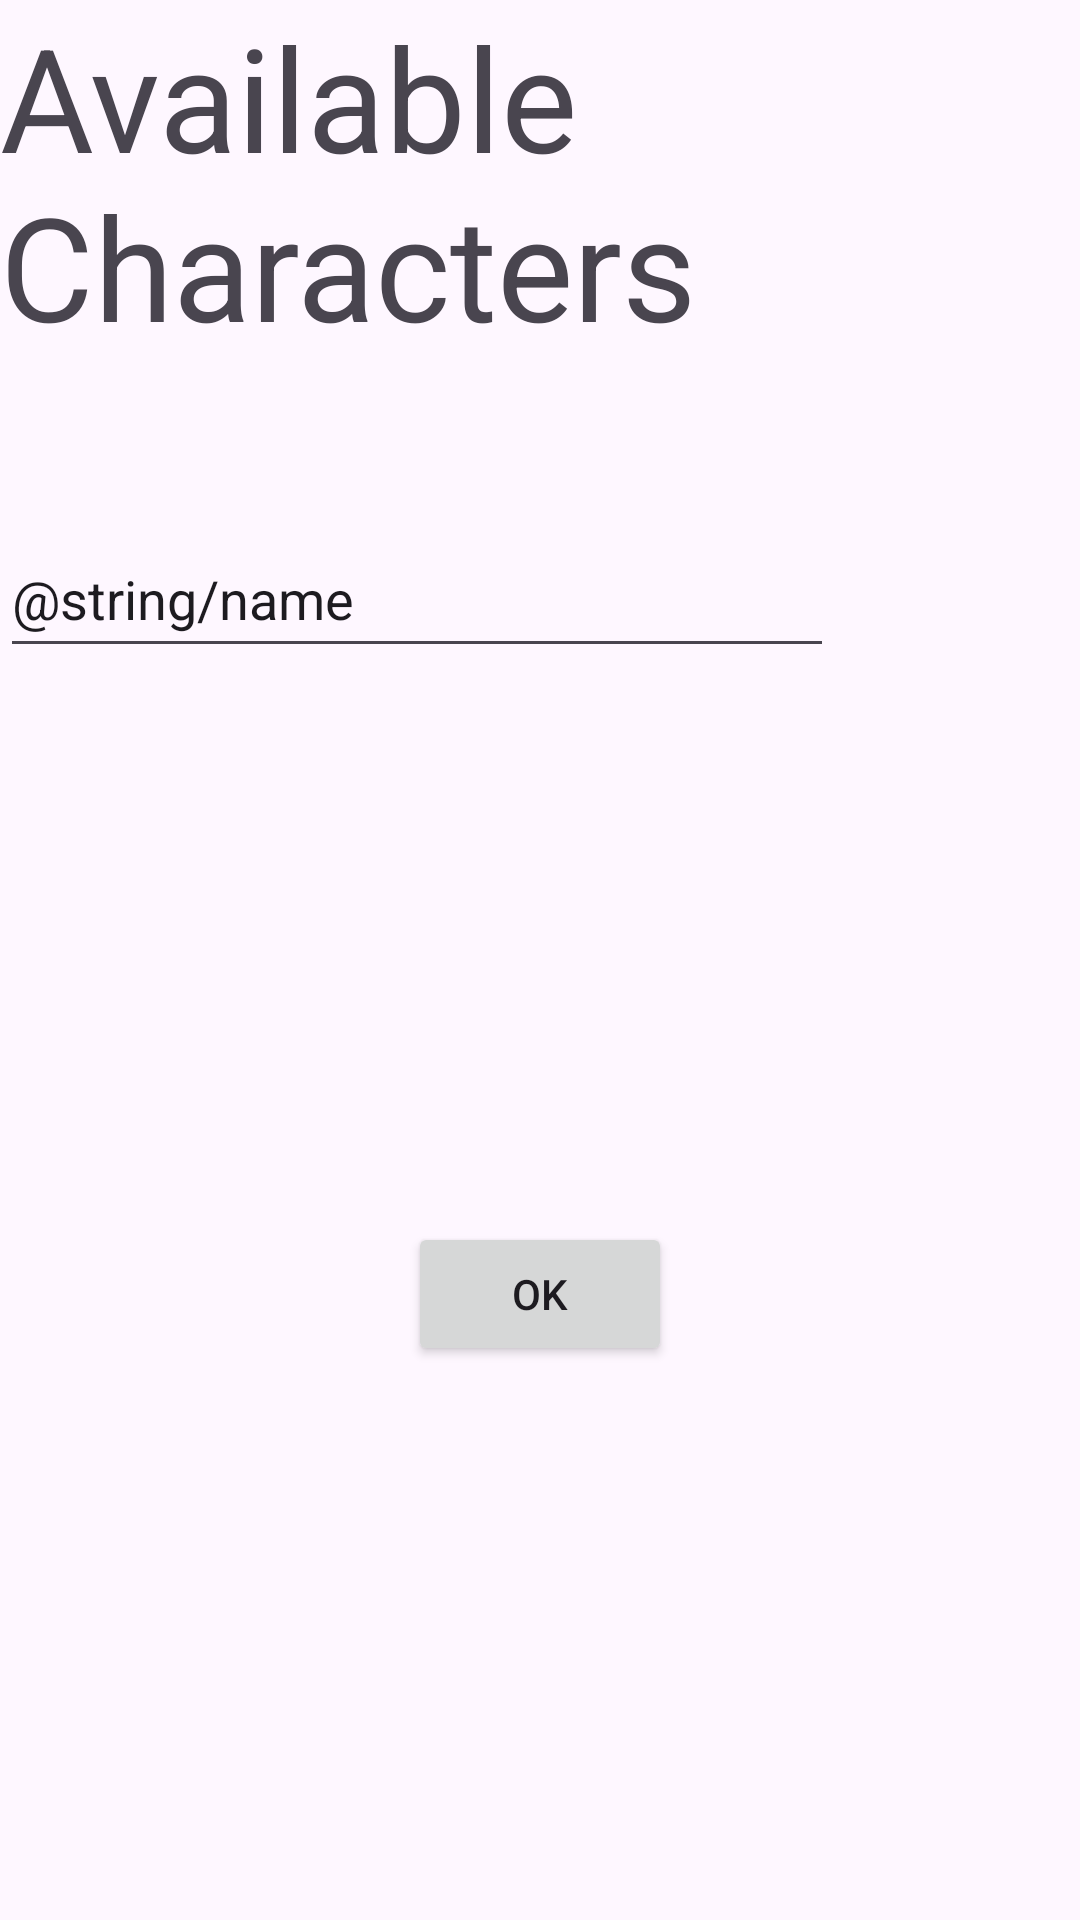

This screen was rendered from an Android layout file. Write that file and the resources it references.
<!-- AndroidManifest.xml: application theme Theme.Milestone2 -->
<!-- res/layout/fragment_add_character.xml -->
<?xml version="1.0" encoding="utf-8"?>
<androidx.constraintlayout.widget.ConstraintLayout xmlns:android="http://schemas.android.com/apk/res/android"
    xmlns:app="http://schemas.android.com/apk/res-auto"
    xmlns:tools="http://schemas.android.com/tools"
    android:layout_width="match_parent"
    android:layout_height="match_parent"
    tools:context=".AddCharacterFragment">

    <Button
        android:id="@+id/addCharacterOkButton"
        android:layout_width="wrap_content"
        android:layout_height="wrap_content"
        android:text="@string/ok"
        app:layout_constraintBottom_toBottomOf="parent"
        app:layout_constraintEnd_toEndOf="parent"
        app:layout_constraintStart_toStartOf="parent"
        app:layout_constraintTop_toBottomOf="@+id/addCharacterText" />
    <TextView
        android:id="@+id/addCharacterLabel"
        android:layout_width="wrap_content"
        android:layout_height="wrap_content"
        android:textSize="48sp"
        android:text="@string/available_characters"
        app:layout_constraintStart_toStartOf="parent"
        app:layout_constraintTop_toTopOf="parent" />
    <EditText
        android:id="@+id/addCharacterText"
        android:layout_width="278dp"
        android:layout_height="49dp"
        android:layout_marginTop="53dp"
        android:ems="10"
        android:inputType="text"
        android:text="@string/name"
        app:layout_constraintStart_toStartOf="parent"
        app:layout_constraintTop_toBottomOf="@+id/addCharacterLabel" />
</androidx.constraintlayout.widget.ConstraintLayout>
<!-- resources referenced by this layout -->
<resources>
  <string name="available_characters">Available Characters</string>
  <string name="ok">OK</string>
  <style name="Theme.Milestone2" parent="Base.Theme.Milestone2" />
  <style name="Base.Theme.Milestone2" parent="Theme.Material3.DayNight">
          
          
      </style>
</resources>
